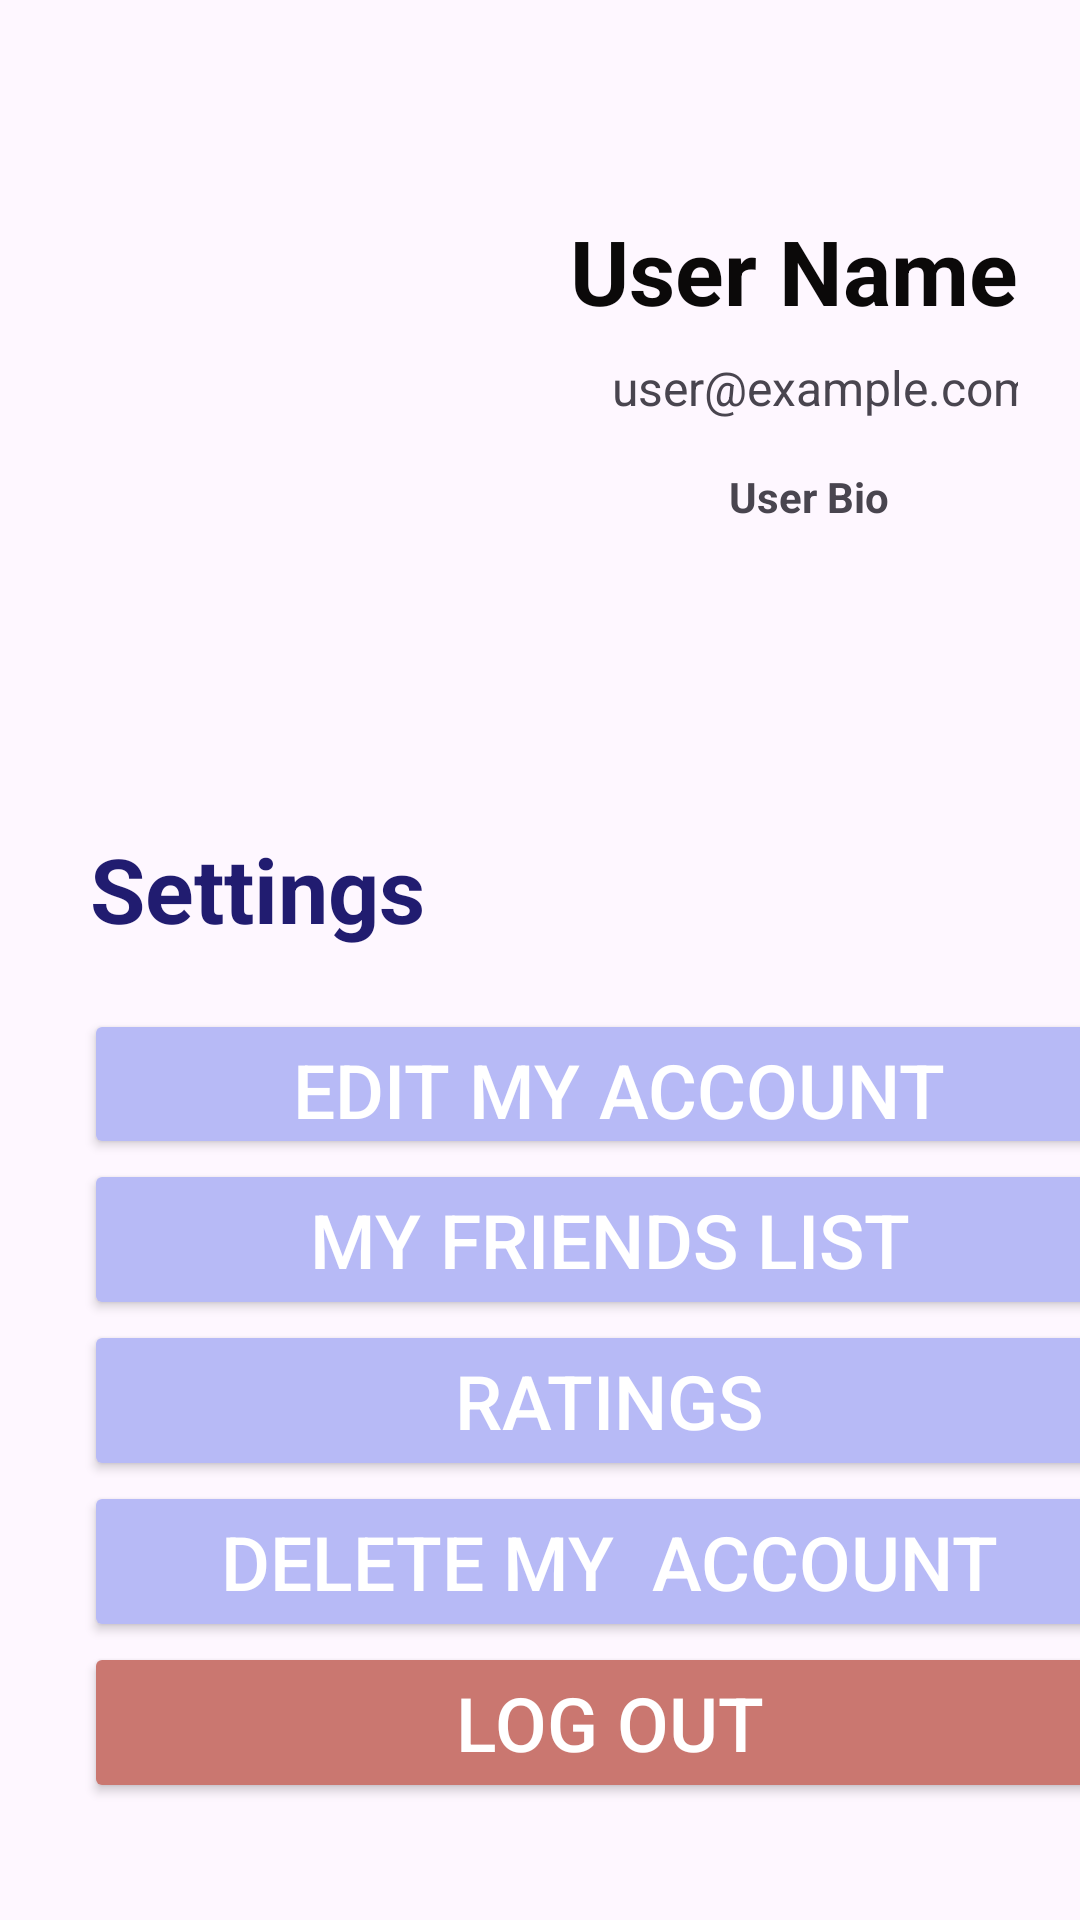

Layout XML and referenced resources for this Android screen:
<!-- AndroidManifest.xml: application theme Theme.AGTIA -->
<!-- res/layout/fragment_mine.xml -->
<?xml version="1.0" encoding="utf-8"?>
<LinearLayout xmlns:android="http://schemas.android.com/apk/res/android"
    xmlns:app="http://schemas.android.com/apk/res-auto"
    xmlns:tools="http://schemas.android.com/tools"
    android:layout_width="match_parent"
    android:layout_height="match_parent"
    android:background="@drawable/image_33"
    android:orientation="vertical"
    tools:context=".ProfileUser.Profile_Fragment">

    <LinearLayout
        android:layout_width="wrap_content"
        android:layout_height="wrap_content"
        android:orientation="horizontal"
        android:paddingTop="40dp">

        <ImageView
            android:id="@+id/profile_image"
            android:layout_width="150dp"
            android:layout_height="150dp"
            android:layout_gravity="center_horizontal"
            android:layout_marginTop="40dp"
            android:layout_marginBottom="16dp"
            android:paddingLeft="30dp"
            android:src="@drawable/car_ui_icon_add" />

        <LinearLayout
            android:layout_width="wrap_content"
            android:layout_height="wrap_content"
            android:orientation="vertical">

            <TextView
                android:id="@+id/user_name"
                android:layout_width="wrap_content"
                android:layout_height="wrap_content"
                android:layout_gravity="center_horizontal"
                android:layout_marginTop="30dp"
                android:layout_marginBottom="8dp"
                android:paddingLeft="40dp"
                android:paddingTop="0dp"
                android:text="User Name"
                android:textColor="#0B0909"
                android:textSize="30sp"
                android:textStyle="bold" />

            <TextView
                android:id="@+id/user_email"
                android:layout_width="wrap_content"
                android:layout_height="wrap_content"
                android:layout_gravity="center_horizontal"
                android:layout_marginLeft="30dp"
                android:layout_marginBottom="16dp"
                android:text="user@example.com"
                android:textSize="16sp" />

            <TextView
                android:id="@+id/user_job"
                android:layout_width="match_parent"
                android:layout_height="wrap_content"
                android:layout_marginLeft="50dp"
                android:layout_marginBottom="32dp"
                android:gravity="center_horizontal"
                android:lineSpacingMultiplier="1.2"
                android:text="User Bio"
                android:textSize="14sp"
                android:textStyle="bold" />
        </LinearLayout>
    </LinearLayout>


    <TextView
        android:id="@+id/textView3"
        android:layout_width="match_parent"
        android:layout_height="wrap_content"
        android:layout_marginLeft="30dp"
        android:layout_marginTop="30dp"
        android:text="Settings"
        android:textColor="#211C70"
        android:textSize="30sp"
        android:textStyle="bold" />


    <LinearLayout
        android:layout_width="wrap_content"
        android:layout_height="wrap_content"

        android:layout_marginTop="20dp"
        android:orientation="vertical">

        <Button
            android:id="@+id/edit_profile_button"
            android:layout_width="350dp"
            android:layout_height="50dp"
            android:layout_marginLeft="28dp"


            android:backgroundTint="#B7BAF6"
            android:text=" Edit My Account"
            android:textColor="@android:color/white"
            android:textSize="25dp" />

        <Button
            android:id="@+id/MyFriends"
            android:layout_width="350dp"
            android:layout_height="wrap_content"
            android:layout_marginLeft="28dp"
            android:backgroundTint="#B7BAF6"
            android:text="My Friends List"

            android:textColor="@android:color/white"
            android:textSize="25dp" />
        <Button
            android:id="@+id/rating_page_button"
            android:layout_width="350dp"
            android:layout_height="wrap_content"
            android:layout_marginLeft="28dp"
            android:backgroundTint="#B7BAF6"
            android:text="Ratings"
            android:textColor="@android:color/white"
            android:textSize="25dp" />

        <Button
            android:id="@+id/delete_account_button"
            android:layout_width="350dp"
            android:layout_height="wrap_content"
            android:layout_marginLeft="28dp"
            android:backgroundTint="#B7BAF6"
            android:text="Delete My  Account"
            android:textColor="@android:color/white"
            android:textSize="25dp" />
        <Button
            android:id="@+id/Log_out_account_button"
            android:layout_width="350dp"
            android:layout_height="wrap_content"
            android:layout_marginLeft="28dp"
            android:backgroundTint="#CA7770"
            android:text="Log Out"
            android:textColor="@android:color/white"
            android:textSize="25dp" />
    </LinearLayout>


</LinearLayout>
<!-- resources referenced by this layout -->
<resources>
  <style name="Theme.AGTIA" parent="Base.Theme.AGTIA" />
  <style name="Base.Theme.AGTIA" parent="Theme.Material3.DayNight.NoActionBar">
          
          
          <item name="colorPrimary">@color/purple_500</item>
          <item name="colorPrimaryVariant">@color/purple_700</item>
          <item name="colorOnPrimary">@color/white</item>
          
          <item name="colorSecondary">@color/teal_200</item>
          <item name="colorSecondaryVariant">@color/teal_700</item>
          <item name="colorOnSecondary">@color/black</item>
          
          <item name="android:statusBarColor" tools:targetApi="l">?attr/colorPrimaryVariant</item>
      </style>
  <color name="purple_500">#2196F3</color>
  <color name="purple_700">#000000</color>
  <color name="white">#FFFFFFFF</color>
  <color name="teal_200">#FF03DAC5</color>
  <color name="teal_700">#D8BDE2</color>
  <color name="black">#FF000000</color>
</resources>
